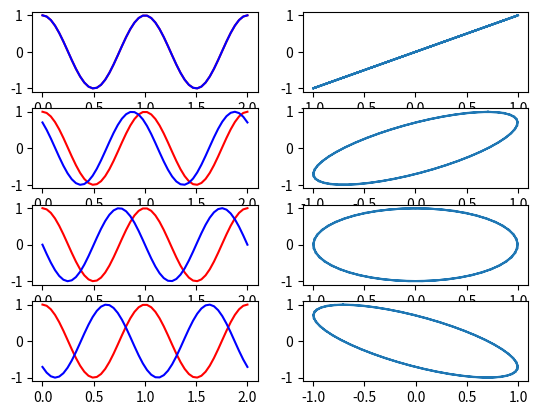
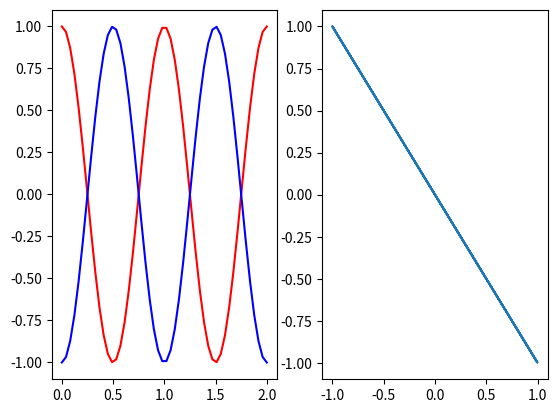

Write the Python code that produced these figures, in order.
import numpy as np
import matplotlib.pyplot as plt

t = np.linspace(0,2)
x = np.cos(2*np.pi*t)
y = np.cos(2*np.pi*t)

plt.subplot(421)
plt.plot(t,x,'r')
plt.plot(t,y,'b')
plt.subplot(422)
plt.plot(x,y)


x = np.cos(2*np.pi*t)
y = np.cos((2*np.pi*t)+(np.pi/4))

plt.subplot(423)
plt.plot(t,x,'r')
plt.plot(t,y,'b')
plt.subplot(424)
plt.plot(y,x)


x = np.cos(2*np.pi*t)
y = np.cos((2*np.pi*t)+(np.pi/2))

plt.subplot(425)
plt.plot(t,x,'r')
plt.plot(t,y,'b')
plt.subplot(426)
plt.plot(y,x)


x = np.cos(2*np.pi*t)
y = np.cos((2*np.pi*t)+(3*np.pi/4))

plt.subplot(427)
plt.plot(t,x,'r')
plt.plot(t,y,'b')
plt.subplot(428)
plt.plot(y,x)


x = np.cos(2*np.pi*t)
y = np.cos((2*np.pi*t)+(np.pi))

plt.figure()
plt.subplot(121)
plt.plot(t,x,'r')
plt.plot(t,y,'b')
plt.subplot(122)
plt.plot(y,x)

plt.show()